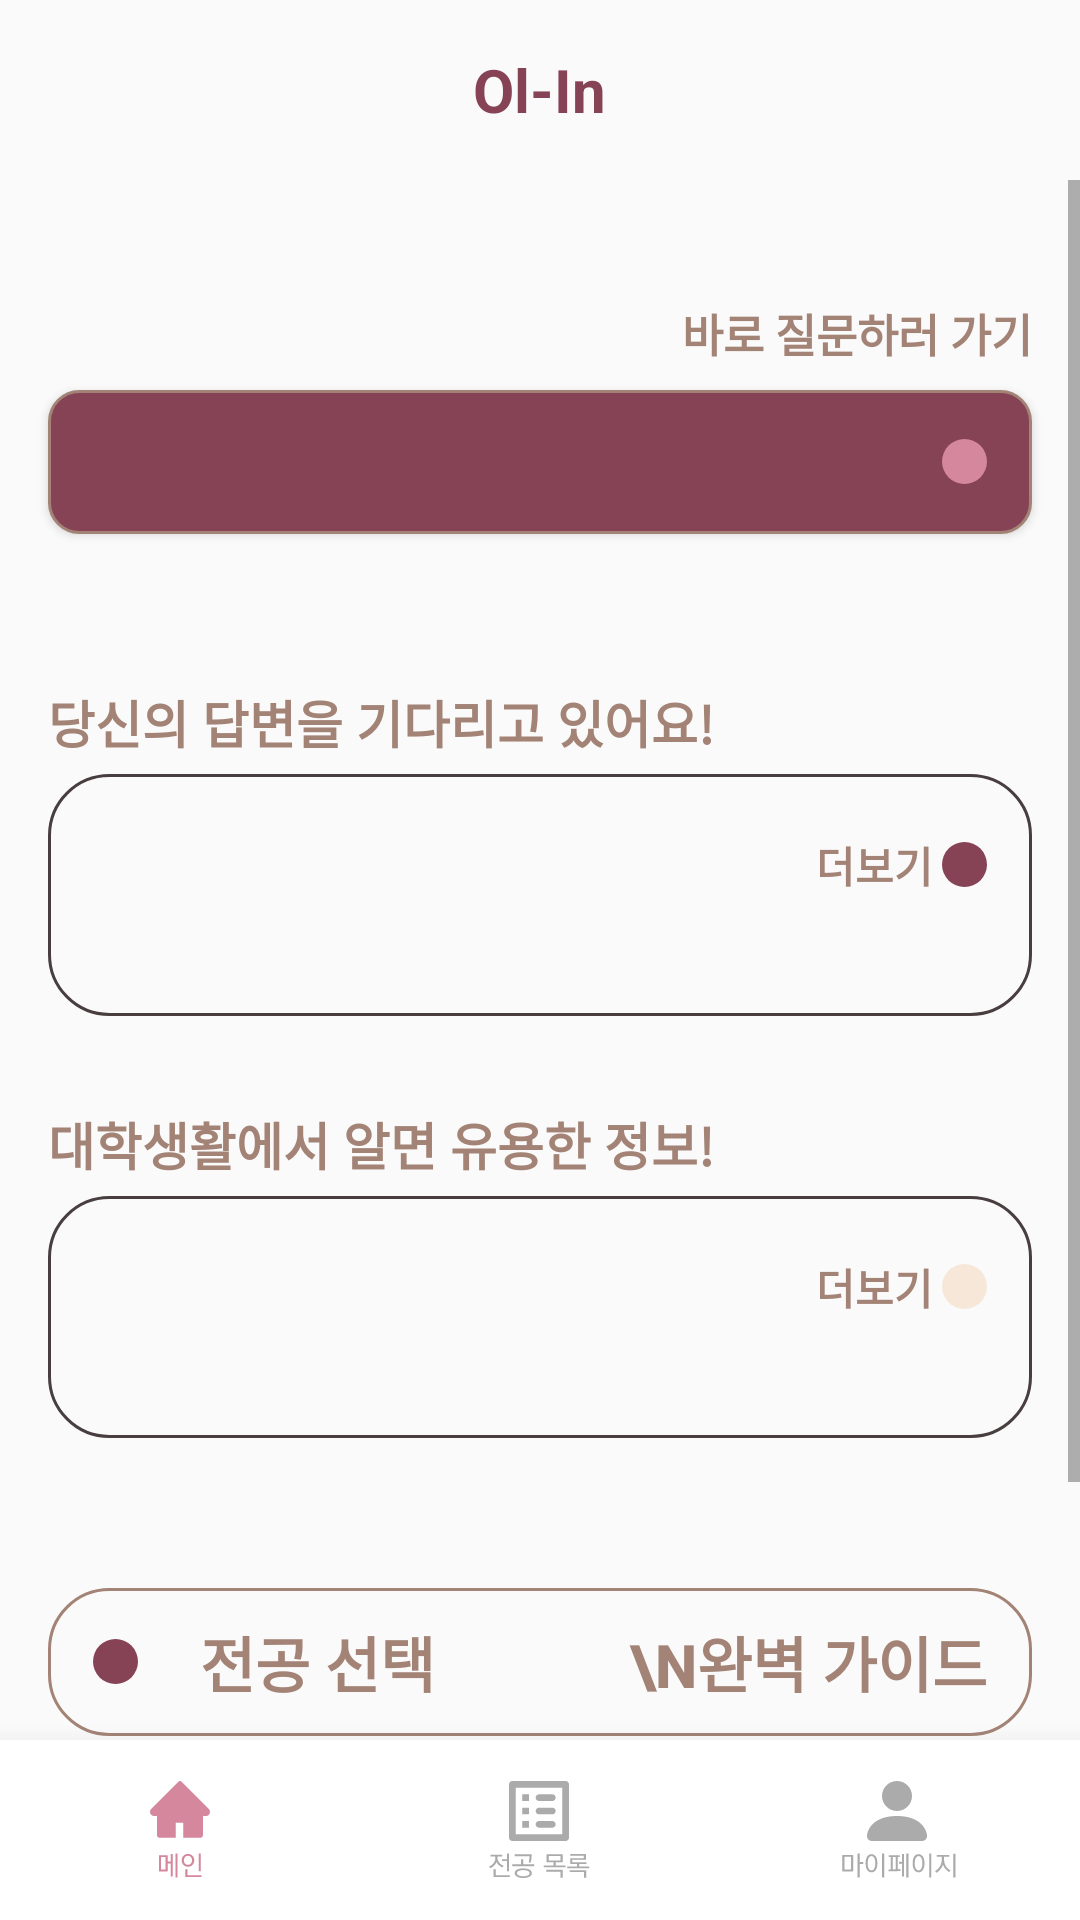

The Android layout XML behind this screen, and the referenced resources:
<!-- AndroidManifest.xml: application theme Theme.Millenniumbaby -->
<!-- res/layout/activity_main.xml -->
<?xml version="1.0" encoding="utf-8"?>
<LinearLayout xmlns:android="http://schemas.android.com/apk/res/android"
    xmlns:app="http://schemas.android.com/apk/res-auto"
    xmlns:tools="http://schemas.android.com/tools"
    android:layout_width="match_parent"
    android:layout_height="match_parent"
    android:orientation="vertical"
    tools:context=".MainActivity">

    
    <LinearLayout
        android:layout_width="match_parent"
        android:layout_height="60dp"
        android:orientation="horizontal"
        android:gravity="center_horizontal">

        <TextView
            android:layout_width="wrap_content"
            android:layout_height="30dp"
            android:gravity="center"
            android:layout_gravity="center"
            android:text="Ol-In"
            android:textColor="@color/purple"
            android:textStyle="bold"
            android:textSize="20dp"/>

    </LinearLayout>

    
    <ScrollView
        android:layout_width="match_parent"
        android:layout_height="0dp"
        android:layout_weight="1">

        <LinearLayout
            android:layout_width="match_parent"
            android:layout_height="match_parent"
            android:orientation="vertical">


            <TextView
                android:layout_width="match_parent"
                android:layout_height="wrap_content"
                android:layout_marginHorizontal="16dp"
                android:layout_marginTop="40dp"
                android:gravity="right"
                android:text="바로 질문하러 가기"
                android:textColor="@color/brown"
                android:textSize="15dp"
                android:textStyle="bold" />

            <android.widget.Button
                android:id="@+id/goto_qna_write"
                android:layout_width="match_parent"
                android:layout_height="wrap_content"
                android:layout_marginHorizontal="16dp"
                android:layout_marginTop="8dp"
                android:background="@drawable/main_search_btn"
                android:drawableRight="@drawable/pink_shape"
                android:paddingRight="15dp" />

            <TextView
                android:id="@+id/goto_qna_page"
                android:layout_width="match_parent"
                android:layout_height="wrap_content"
                android:layout_marginHorizontal="16dp"
                android:layout_marginTop="50dp"
                android:gravity="left"
                android:text="당신의 답변을 기다리고 있어요!"
                android:textColor="@color/brown"
                android:textSize="17dp"
                android:textStyle="bold" />

            <LinearLayout
                android:layout_width="match_parent"
                android:layout_height="match_parent"
                android:layout_marginHorizontal="16dp"
                android:layout_marginTop="5dp"
                android:background="@drawable/main_majorpage_btn"
                android:orientation="vertical"
                android:paddingLeft="15dp"
                android:paddingTop="20dp"
                android:paddingRight="15dp"
                android:paddingBottom="30dp">

                <LinearLayout
                    android:id="@+id/main_goto_list"
                    android:layout_width="wrap_content"
                    android:layout_height="wrap_content"
                    android:layout_gravity="right"
                    android:layout_marginBottom="10dp"
                    android:gravity="center_vertical"
                    android:orientation="horizontal">

                    <TextView
                        android:layout_width="wrap_content"
                        android:layout_height="wrap_content"
                        android:layout_marginRight="3dp"
                        android:text="더보기"
                        android:textColor="@color/brown"
                        android:textStyle="bold" />

                    <ImageView
                        android:layout_width="wrap_content"
                        android:layout_height="wrap_content"
                        android:background="@drawable/purple_shape" />
                </LinearLayout>

                <androidx.recyclerview.widget.RecyclerView
                    android:id="@+id/main_question_recycler"
                    android:layout_width="match_parent"
                    android:layout_height="wrap_content"
                    android:layout_marginHorizontal="10dp">

                </androidx.recyclerview.widget.RecyclerView>

            </LinearLayout>

            <TextView
                android:id="@+id/goto_tip_page"
                android:layout_width="match_parent"
                android:layout_height="wrap_content"
                android:layout_marginHorizontal="16dp"
                android:layout_marginTop="30dp"
                android:gravity="left"
                android:text="대학생활에서 알면 유용한 정보!"
                android:textColor="@color/brown"
                android:textSize="17dp"
                android:textStyle="bold" />

            <LinearLayout
                android:layout_width="match_parent"
                android:layout_height="match_parent"
                android:layout_marginHorizontal="16dp"
                android:layout_marginTop="5dp"
                android:background="@drawable/main_majorpage_btn"
                android:orientation="vertical"
                android:paddingLeft="15dp"
                android:paddingTop="20dp"
                android:paddingRight="15dp"
                android:paddingBottom="30dp">

                <LinearLayout
                    android:id="@+id/main_goto_tip"
                    android:layout_width="wrap_content"
                    android:layout_height="wrap_content"
                    android:layout_gravity="right"
                    android:layout_marginBottom="10dp"
                    android:gravity="center_vertical"
                    android:orientation="horizontal">

                    <TextView
                        android:layout_width="wrap_content"
                        android:layout_height="wrap_content"
                        android:layout_marginRight="3dp"
                        android:text="더보기"
                        android:textColor="@color/brown"
                        android:textStyle="bold" />

                    <ImageView
                        android:layout_width="wrap_content"
                        android:layout_height="wrap_content"
                        android:background="@drawable/salgoo_shape" />
                </LinearLayout>

                <androidx.recyclerview.widget.RecyclerView
                    android:id="@+id/main_tip_recycler"
                    android:layout_width="match_parent"
                    android:layout_height="match_parent"
                    android:layout_marginHorizontal="10dp">

                </androidx.recyclerview.widget.RecyclerView>

            </LinearLayout>

            <android.widget.Button
                android:id="@+id/goto_faq"
                android:layout_width="match_parent"
                android:layout_height="wrap_content"
                android:layout_gravity="center_horizontal"
                android:layout_marginHorizontal="16dp"
                android:layout_marginTop="50dp"
                android:background="@drawable/major_head_btn"
                android:drawableLeft="@drawable/purple_shape"
                android:elevation="15dp"
                android:gravity="right"
                android:paddingLeft="15dp"
                android:paddingTop="10dp"
                android:paddingRight="15dp"
                android:paddingBottom="10dp"
                android:text="전공 선택             \n완벽 가이드"
                android:textColor="@color/brown"
                android:textSize="20dp"
                android:textStyle="bold" />

            <android.widget.Button
                android:id="@+id/random"
                android:layout_width="match_parent"
                android:layout_height="wrap_content"
                android:layout_gravity="center_horizontal"
                android:layout_marginHorizontal="16dp"
                android:layout_marginTop="15dp"
                android:background="@drawable/major_head_btn"
                android:drawableLeft="@drawable/salgoo_shape"
                android:elevation="15dp"
                android:gravity="right"
                android:paddingLeft="15dp"
                android:paddingTop="10dp"
                android:paddingRight="15dp"
                android:paddingBottom="10dp"
                android:text="{학과 이름},\n어떤 학과일까요?"
                android:textColor="@color/brown"
                android:textSize="20dp"
                android:textStyle="bold" />

            <View
                android:layout_width="match_parent"
                android:layout_height="40dp"/>

        </LinearLayout>

    </ScrollView>

    
    <LinearLayout
        android:layout_width="match_parent"
        android:layout_height="wrap_content"
        android:background="#ffffff"
        android:elevation="12dp"
        android:orientation="horizontal">

        <ImageButton
            android:id="@+id/nav_home"
            android:layout_width="0dp"
            android:layout_weight="1"
            android:layout_height="60dp"
            android:backgroundTint="#ffffffff"
            android:src="@drawable/ic_home_sel"/>

        <ImageButton
            android:id="@+id/nav_list"
            android:layout_width="0dp"
            android:layout_weight="1"
            android:layout_height="60dp"
            android:backgroundTint="#ffffffff"
            android:src="@drawable/ic_list"/>

        <ImageButton
            android:id="@+id/nav_mypage"
            android:layout_width="0dp"
            android:layout_weight="1"
            android:layout_height="60dp"
            android:backgroundTint="#ffffffff"
            android:src="@drawable/ic_mypage"/>
    </LinearLayout>
</LinearLayout>
<!-- resources referenced by this layout -->
<resources>
  <color name="brown">#A38376</color>
  <color name="purple">#864355</color>
  <!-- drawable ic_home_sel: vector/xml drawable (drawable, 2588 chars, omitted) -->
  <!-- drawable ic_list: vector/xml drawable (drawable, 4736 chars, omitted) -->
  <!-- drawable ic_mypage: vector/xml drawable (drawable, 5336 chars, omitted) -->
  <!-- drawable main_majorpage_btn (drawable) -->
  <?xml version="1.0" encoding="utf-8"?>
  <shape xmlns:android="http://schemas.android.com/apk/res/android"
      android:shape="rectangle"
      >
      <solid android:color="@color/realwhite"/>
      <stroke
          android:width="1dp"
          android:color="@color/DBrown"/>
      <corners
          android:bottomLeftRadius="20dp"
          android:bottomRightRadius="20dp"
          android:topLeftRadius="20dp"
          android:topRightRadius="20dp"/>
  </shape>
  <!-- drawable main_search_btn (drawable) -->
  <?xml version="1.0" encoding="utf-8"?>
  <shape xmlns:android="http://schemas.android.com/apk/res/android"
      android:shape="rectangle"
      >
      <solid android:color="@color/purple"/>
      <stroke
          android:width="1dp"
          android:color="@color/brown"/>
      <corners
          android:bottomLeftRadius="10dp"
          android:bottomRightRadius="10dp"
          android:topLeftRadius="10dp"
          android:topRightRadius="10dp"/>
  </shape>
  <!-- drawable major_head_btn (drawable) -->
  <?xml version="1.0" encoding="utf-8"?>
  <shape xmlns:android="http://schemas.android.com/apk/res/android"
      android:padding="10dp"
      android:shape="rectangle"
      >
      <solid android:color="@color/realwhite"/>
      <stroke
          android:width="1dp"
          android:color="@color/brown"/>
      <corners
          android:bottomLeftRadius="20dp"
          android:bottomRightRadius="20dp"
          android:topLeftRadius="20dp"
          android:topRightRadius="20dp"/>
  </shape>
  <!-- drawable pink_shape (drawable) -->
  <?xml version="1.0" encoding="utf-8"?>
  <shape xmlns:android="http://schemas.android.com/apk/res/android"
      android:shape="oval">
      <solid android:color="@color/pink"></solid>
      <size android:width="15dp" android:height="15dp"></size>
  </shape>
  <!-- drawable purple_shape (drawable) -->
  <?xml version="1.0" encoding="utf-8"?>
  <shape xmlns:android="http://schemas.android.com/apk/res/android"
      android:shape="oval">
  <solid android:color="@color/purple"></solid>
  <size android:width="15dp" android:height="15dp"></size>
  </shape>
  <!-- drawable salgoo_shape (drawable) -->
  <?xml version="1.0" encoding="utf-8"?>
  <shape xmlns:android="http://schemas.android.com/apk/res/android"
      android:shape="oval">
      <solid android:color="@color/salgoo"></solid>
      <size android:width="15dp" android:height="15dp"></size>
  </shape>
  <style name="Theme.Millenniumbaby" parent="Theme.AppCompat.Light.NoActionBar">
          
          <item name="colorPrimary">@color/pink</item>
          <item name="colorPrimaryVariant">@color/purple_700</item>
          <item name="colorOnPrimary">@color/white</item>
          
          <item name="colorSecondary">@color/teal_200</item>
          <item name="colorSecondaryVariant">@color/teal_700</item>
          <item name="colorOnSecondary">@color/black</item>
          
          <item name="android:statusBarColor" tools:targetApi="l">?attr/colorPrimaryVariant</item>
          
      </style>
  <color name="DBrown">#483E3F</color>
  <color name="pink">#D4879D</color>
  <color name="salgoo">#F7E7D8</color>
  <color name="purple_700">#FF3700B3</color>
  <color name="white">#FDF8F3</color>
  <color name="teal_200">#FF03DAC5</color>
  <color name="teal_700">#FF018786</color>
  <color name="black">#FF000000</color>
</resources>
